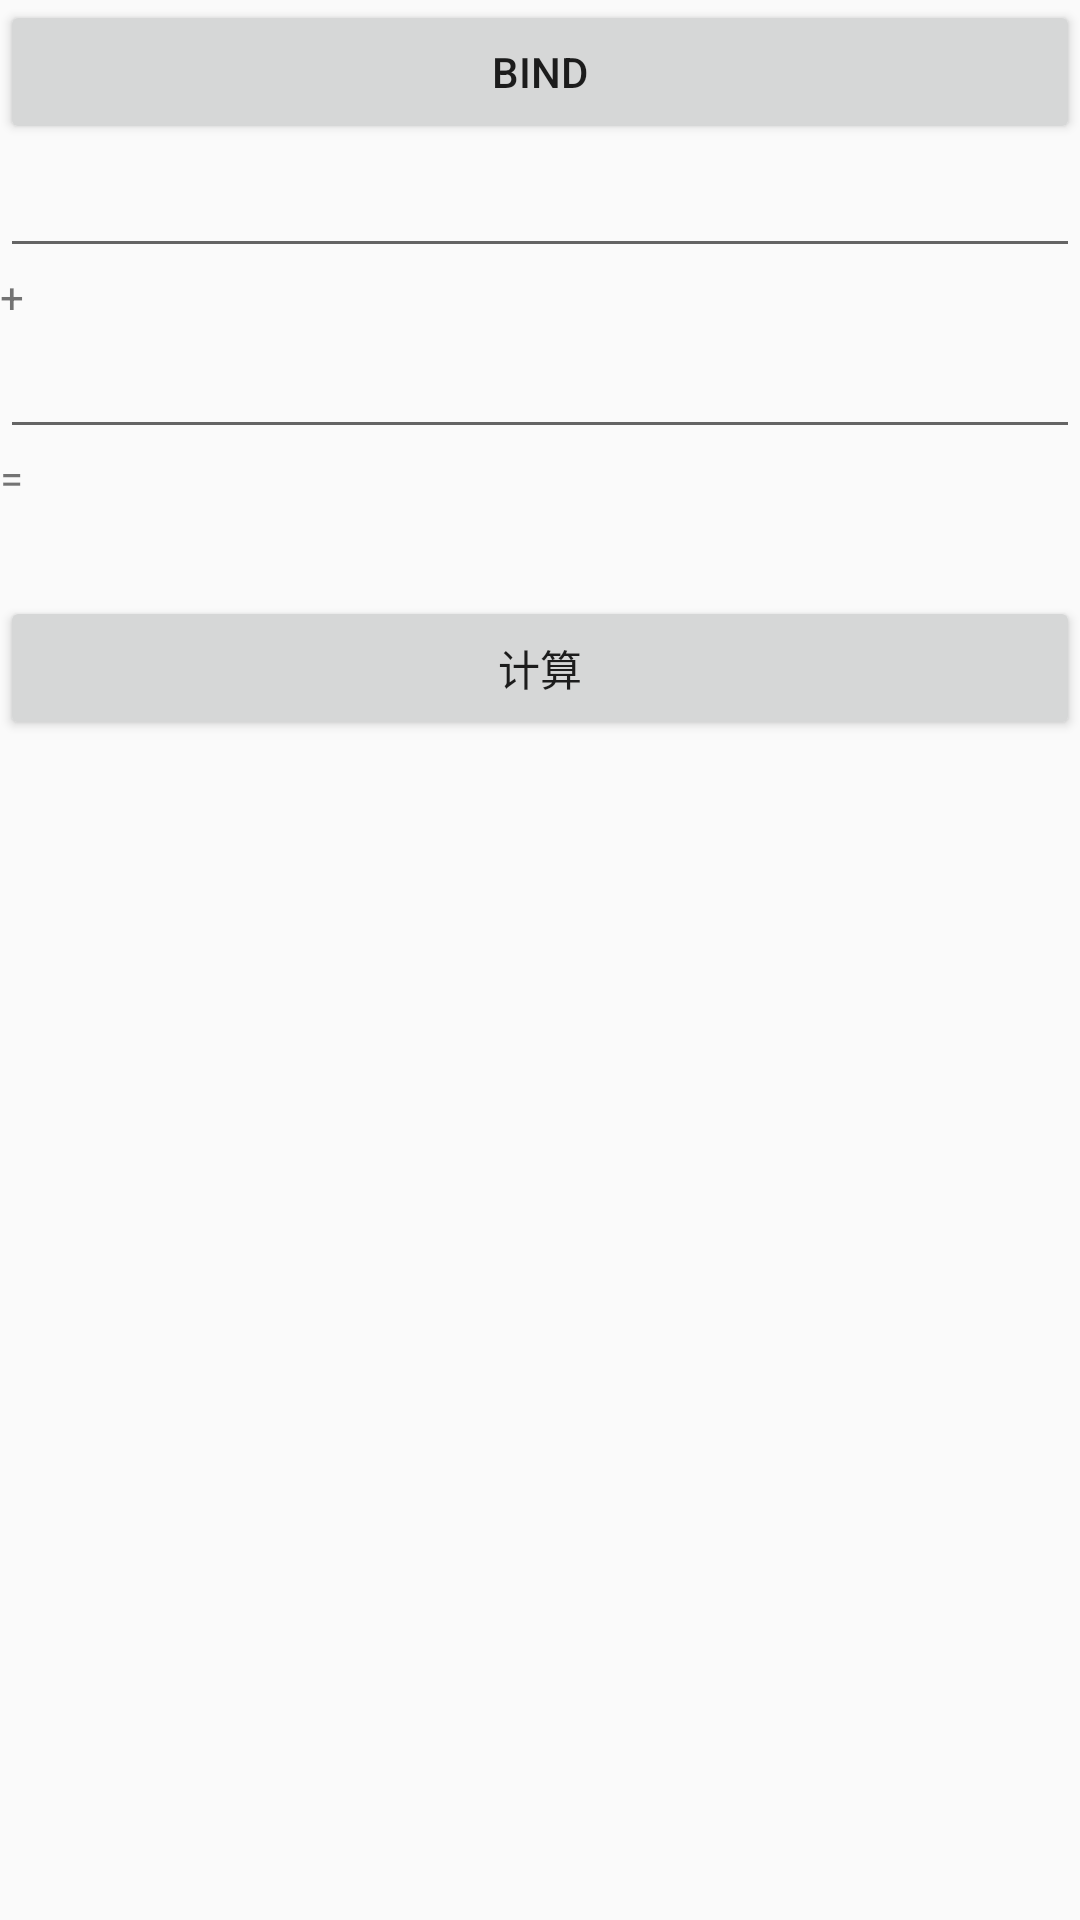

Reconstruct the res/layout file that produces this screen, plus the resources it refers to.
<!-- AndroidManifest.xml: application theme AppTheme -->
<!-- res/layout/fragment_index2_depart2.xml -->
<LinearLayout xmlns:android="http://schemas.android.com/apk/res/android"
    xmlns:tools="http://schemas.android.com/tools"
    android:layout_width="match_parent"
    android:layout_height="match_parent"
    android:orientation="vertical"
    tools:context="com.forwork.com.forwork.ui.fragment.department.Index2Depart2Fragment">

    
    <Button
        android:id="@+id/bind"
        android:layout_width="match_parent"
        android:layout_height="wrap_content"
        android:text="bind"/>
    <EditText
        android:id="@+id/num1"
        android:layout_width="match_parent"
        android:layout_height="wrap_content" />
    <TextView
        android:layout_width="match_parent"
        android:layout_height="wrap_content"
        android:text="+"/>
    <EditText
        android:id="@+id/num2"
        android:layout_width="match_parent"
        android:layout_height="wrap_content" />
    <TextView
        android:layout_width="match_parent"
        android:layout_height="wrap_content"
        android:text="="/>
    <TextView
        android:id="@+id/text"
        android:layout_width="match_parent"
        android:layout_height="30dp" />
    <Button
        android:id="@+id/button"
        android:layout_width="match_parent"
        android:layout_height="wrap_content"
        android:text="计算"/>


</LinearLayout>
<!-- resources referenced by this layout -->
<resources>
  <style name="AppTheme" parent="Theme.AppCompat.Light.NoActionBar">
          
          <item name="colorPrimary">@color/colorPrimary</item>
          <item name="colorPrimaryDark">@color/colorPrimaryDark</item>
          <item name="colorAccent">@color/colorAccent</item>
          <item name="actionOverflowMenuStyle">@style/OverflowMenu</item>
      </style>
  <color name="colorPrimary">#3F51B5</color>
  <color name="colorPrimaryDark">#303F9F</color>
  <color name="colorAccent">#FF4081</color>
  <style name="OverflowMenu" parent="Base.Widget.AppCompat.PopupMenu.Overflow">
          <item name="android:overlapAnchor">false</item>
          <item name="android:dropDownVerticalOffset">4dp</item>
          <item name="android:layout_marginRight">4dp</item>
          <item name="android:popupBackground">@color/color_00c3e6</item>
      </style>
  <color name="color_00c3e6">#00c3e6</color>
</resources>
